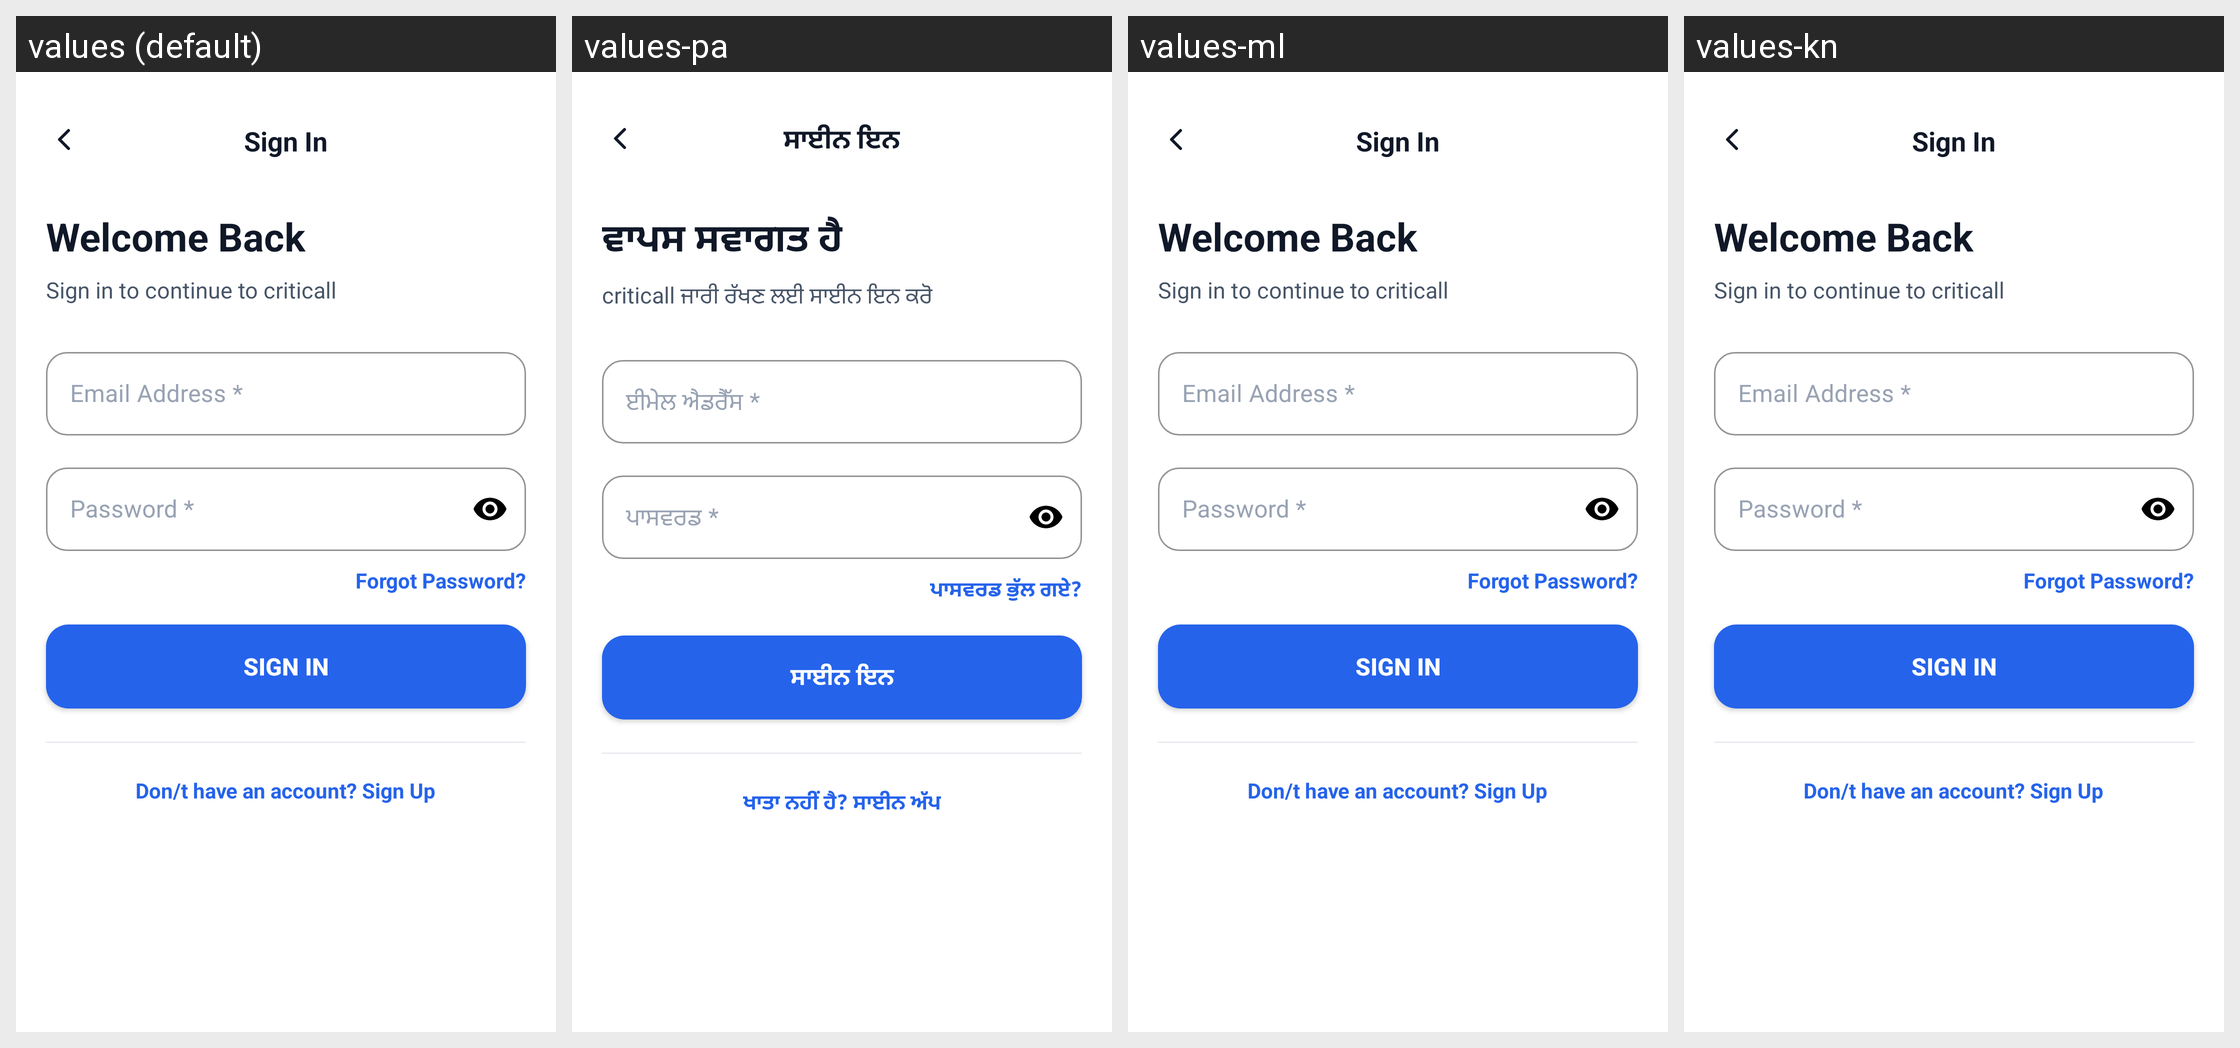

The Android screen above is rendered under several locales of the same app. Produce the string resources it draws, with the default and per-locale values.
Android screen res/layout/activity_login.xml rendered under 4 locales, left to right: values (default), values-pa, values-ml, values-kn. Device: Nexus 5 (rendered at 1080×1920; each locale shown at half size, 540×960, under a caption strip naming it); theme Theme.criticall.
Other locales in the repository, not shown: values-hi, values-ta, values-te.
Strings drawn on this screen, with the default value and each locale's value (text and hints the layout hard-codes, and strings that could not be matched under every locale, appear in the picture but are not listed):

login_top_title
  values: Sign In
  values-pa: ਸਾਈਨ ਇਨ
  values-ml: Sign In  [not translated; the default value is used]
  values-kn: Sign In  [not translated; the default value is used]

login_heading
  values: Welcome Back
  values-pa: ਵਾਪਸ ਸਵਾਗਤ ਹੈ
  values-ml: Welcome Back  [not translated; the default value is used]
  values-kn: Welcome Back  [not translated; the default value is used]

login_subheading
  values: Sign in to continue to criticall
  values-pa: criticall ਜਾਰੀ ਰੱਖਣ ਲਈ ਸਾਈਨ ਇਨ ਕਰੋ
  values-ml: Sign in to continue to criticall  [not translated; the default value is used]
  values-kn: Sign in to continue to criticall  [not translated; the default value is used]

login_email_label
  values: Email Address *
  values-pa: ਈਮੇਲ ਐਡਰੈੱਸ *
  values-ml: Email Address *  [not translated; the default value is used]
  values-kn: Email Address *  [not translated; the default value is used]

login_password_label
  values: Password *
  values-pa: ਪਾਸਵਰਡ *
  values-ml: Password *  [not translated; the default value is used]
  values-kn: Password *  [not translated; the default value is used]

login_forgot
  values: Forgot Password?
  values-pa: ਪਾਸਵਰਡ ਭੁੱਲ ਗਏ?
  values-ml: Forgot Password?  [not translated; the default value is used]
  values-kn: Forgot Password?  [not translated; the default value is used]

login_btn
  values: Sign In
  values-pa: ਸਾਈਨ ਇਨ
  values-ml: Sign In  [not translated; the default value is used]
  values-kn: Sign In  [not translated; the default value is used]

login_signup_link
  values: Don/t have an account? Sign Up
  values-pa: ਖਾਤਾ ਨਹੀਂ ਹੈ? ਸਾਈਨ ਅੱਪ
  values-ml: Don/t have an account? Sign Up  [not translated; the default value is used]
  values-kn: Don/t have an account? Sign Up  [not translated; the default value is used]
